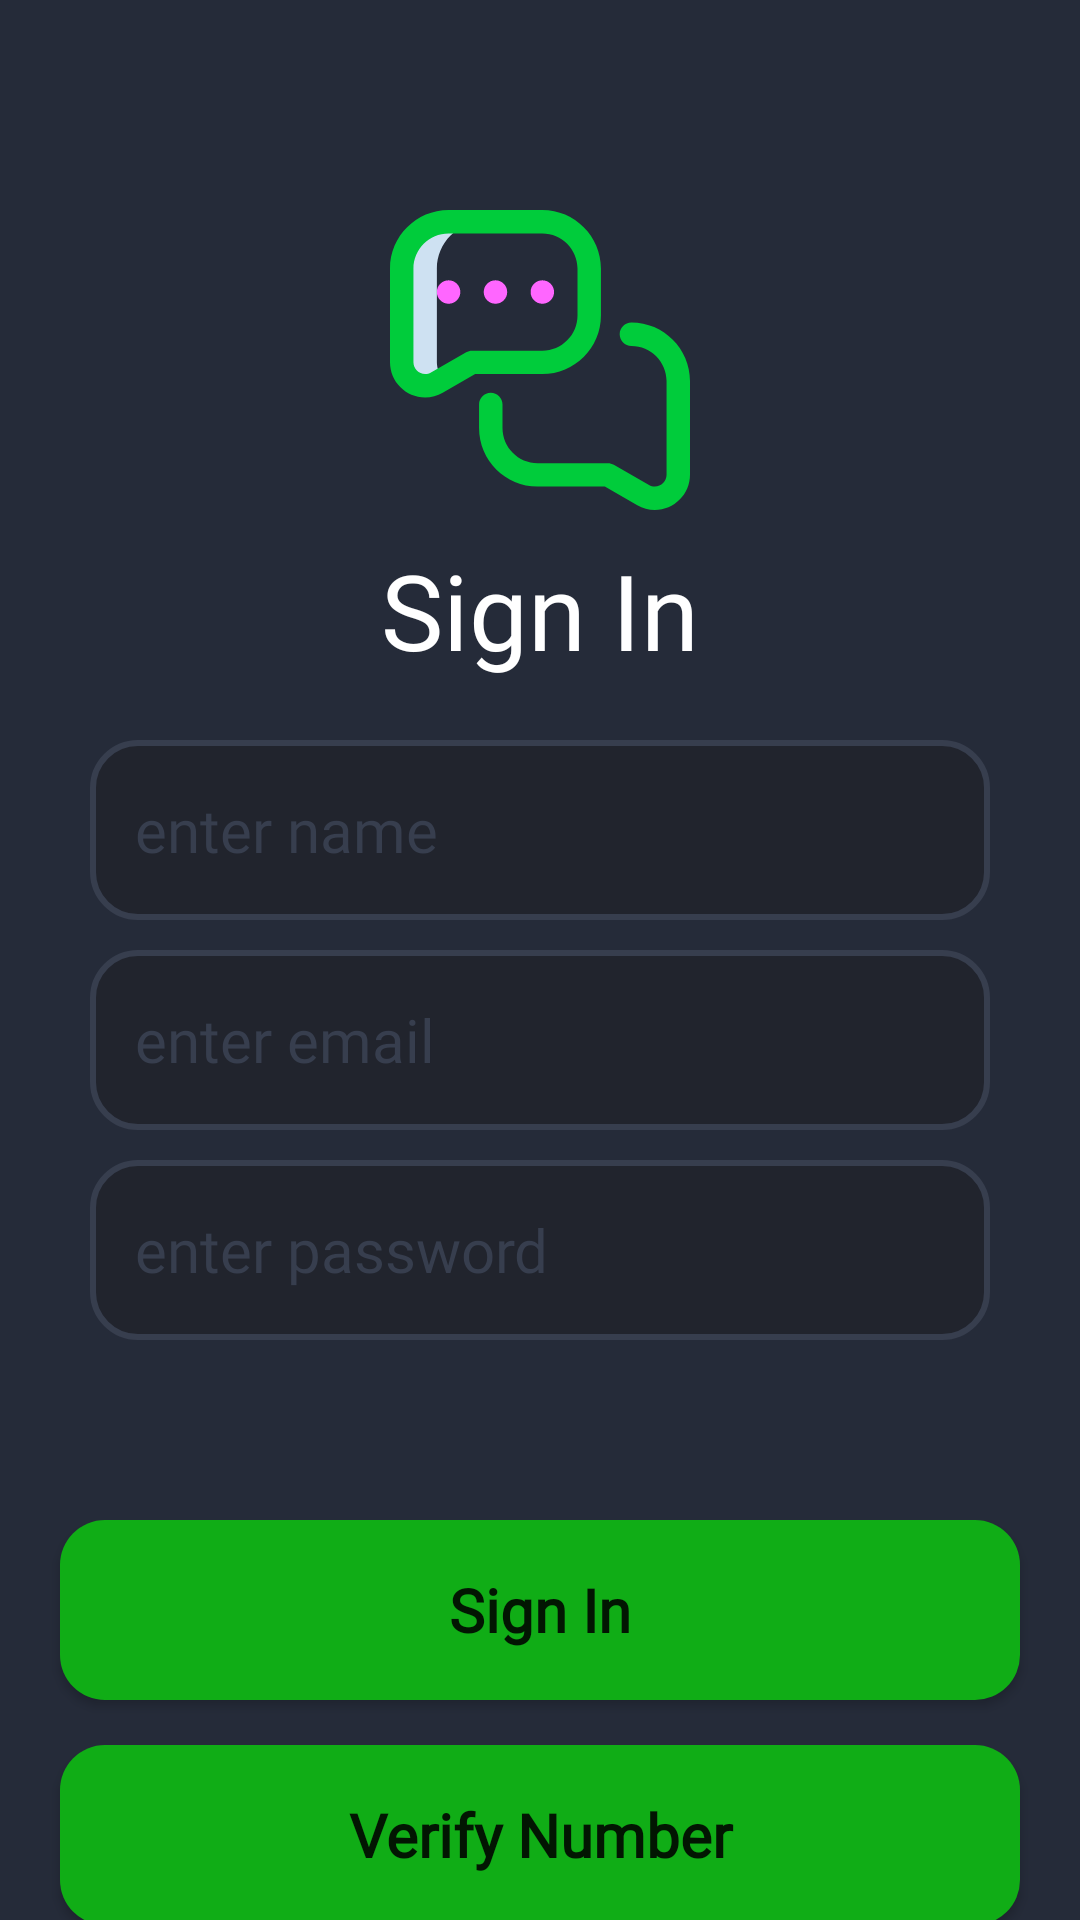

Layout XML and referenced resources for this Android screen:
<!-- AndroidManifest.xml: application theme Theme.ChattingApp -->
<!-- res/layout/fragment_verifying_with_email.xml -->
<?xml version="1.0" encoding="utf-8"?>
<androidx.constraintlayout.widget.ConstraintLayout xmlns:android="http://schemas.android.com/apk/res/android"
    xmlns:tools="http://schemas.android.com/tools"
    android:layout_width="match_parent"
    android:layout_height="match_parent"
    xmlns:app="http://schemas.android.com/apk/res-auto"
    android:background="@color/primaryDark"
    tools:context=".ui.fragment.VerifyingWithEmailFragment">

    <ImageView
        android:id="@+id/imageView"
        android:layout_width="100dp"
        android:layout_height="100dp"
        android:layout_marginTop="70dp"
        android:contentDescription="@string/todo"
        android:src="@drawable/ic_conversation"
        app:layout_constraintEnd_toEndOf="parent"
        app:layout_constraintStart_toStartOf="parent"
        app:layout_constraintTop_toTopOf="parent" />

    <LinearLayout
        android:id="@+id/linearLayout"
        android:layout_width="match_parent"
        android:layout_height="wrap_content"
        android:layout_margin="10dp"
        android:gravity="center"
        android:orientation="vertical"
        app:layout_constraintTop_toBottomOf="@+id/imageView"
        tools:layout_editor_absoluteX="10dp">

        <com.google.android.material.textview.MaterialTextView
            android:id="@+id/txt"
            android:layout_width="match_parent"
            android:layout_height="wrap_content"
            android:fontFamily="@font/pacifico"
            android:gravity="center"
            android:text="@string/sign_in"
            android:textColor="@color/white"
            android:textSize="35sp" />

        <LinearLayout
            android:id="@+id/layout"
            android:layout_width="match_parent"
            android:layout_height="wrap_content"
            android:layout_margin="20dp"
            android:orientation="vertical">

            <com.google.android.material.textfield.TextInputEditText
                android:id="@+id/tvUserName"
                android:layout_width="match_parent"
                android:layout_height="60dp"
                android:layout_gravity="center"
                android:background="@drawable/custom_txt_input_shape"
                android:fontFamily="@font/quicksand_regular"
                android:gravity="center_vertical"
                android:hint="@string/enter_name"
                android:inputType="text"
                android:maxLength="10"
                android:paddingStart="15dp"
                android:textColor="@color/white"
                android:textColorHint="@color/lightDark"
                android:textSize="20sp"
                tools:ignore="RtlSymmetry" />

            <com.google.android.material.textfield.TextInputEditText
                android:id="@+id/tvUserEmail"
                android:layout_width="match_parent"
                android:layout_height="60dp"
                android:layout_gravity="center"
                android:layout_marginTop="10dp"
                android:background="@drawable/custom_txt_input_shape"
                android:fontFamily="@font/quicksand_regular"
                android:gravity="center_vertical"
                android:hint="@string/enter_email"
                android:inputType="text"
                android:maxLength="10"
                android:paddingStart="15dp"
                android:textColor="@color/white"
                android:textColorHint="@color/lightDark"
                android:textSize="20sp"
                tools:ignore="RtlSymmetry" />

            <com.google.android.material.textfield.TextInputEditText
                android:id="@+id/tvUserPassword"
                android:layout_width="match_parent"
                android:layout_height="60dp"
                android:layout_gravity="center"
                android:background="@drawable/custom_txt_input_shape"
                android:fontFamily="@font/quicksand_regular"
                android:gravity="center_vertical"
                android:hint="enter password"
                android:inputType="text"
                android:maxLength="10"
                android:layout_marginTop="10dp"
                android:paddingStart="15dp"
                android:textColor="@color/white"
                android:textColorHint="@color/lightDark"
                android:textSize="20sp"
                tools:ignore="RtlSymmetry" />

        </LinearLayout>

    </LinearLayout>

    <Button
        android:id="@+id/btnGoToSignInNumber"
        android:layout_width="match_parent"
        android:layout_height="60dp"
        android:background="@drawable/custom_button_shape"
        android:fontFamily="@font/glory_medium"
        android:text="@string/verify_number"
        android:textAllCaps="false"
        android:textSize="20sp"
        android:textStyle="bold"
        android:layout_marginStart="20dp"
        android:layout_marginEnd="20dp"
        android:layout_marginTop="15dp"
        app:layout_constraintTop_toBottomOf="@+id/btnSignInWithEmail"
        tools:layout_editor_absoluteX="20dp" />

    <Button
        android:id="@+id/btnSignInWithEmail"
        android:layout_width="match_parent"
        android:layout_height="60dp"
        android:background="@drawable/custom_button_shape"
        android:fontFamily="@font/glory_medium"
        android:text="@string/sign_in"
        android:textAllCaps="false"
        android:textSize="20sp"
        android:textStyle="bold"
        android:layout_marginStart="20dp"
        android:layout_marginEnd="20dp"
        android:layout_marginTop="40dp"
        app:layout_constraintTop_toBottomOf="@+id/linearLayout" />


    <ProgressBar
        android:id="@+id/verProgressBar"
        style="@style/Widget.AppCompat.ProgressBar.Horizontal"
        android:layout_width="match_parent"
        android:layout_height="wrap_content"
        android:indeterminate="false"
        android:max="100"
        android:progress="10"
        android:secondaryProgress="25"
        android:visibility="gone"
        android:layout_marginTop="50dp"
        android:layout_marginEnd="20dp"
        android:layout_marginStart="20dp"
        app:layout_constraintEnd_toEndOf="parent"
        app:layout_constraintStart_toStartOf="parent"
        app:layout_constraintTop_toTopOf="parent" />



</androidx.constraintlayout.widget.ConstraintLayout>
<!-- resources referenced by this layout -->
<resources>
  <color name="lightDark">#373E4E</color>
  <color name="primaryDark">#252B39</color>
  <color name="white">#FFFFFFFF</color>
  <!-- drawable custom_button_shape (drawable) -->
  <?xml version="1.0" encoding="utf-8"?>
  <shape xmlns:android="http://schemas.android.com/apk/res/android"
      android:shape="rectangle">
  
      <solid android:color="@color/colorGreen"/>
  
      <corners android:radius="15dp"/>
  </shape>
  <!-- drawable custom_txt_input_shape (drawable) -->
  <?xml version="1.0" encoding="utf-8"?>
  <shape xmlns:android="http://schemas.android.com/apk/res/android"
      android:shape="rectangle">
  
      <solid android:color="@color/darkBlack"/>
      <stroke android:color="@color/lightDark"
          android:width="2dp"/>
      <corners android:radius="15dp"/>
  </shape>
  <!-- drawable ic_conversation (drawable) -->
  <vector xmlns:android="http://schemas.android.com/apk/res/android"
      android:width="512dp"
      android:height="512dp"
      android:viewportWidth="512"
      android:viewportHeight="512">
    <path
        android:pathData="m80,260v-160c0,-44.183 35.817,-80 80,-80h-60c-44.183,0 -80,35.817 -80,80v160c0,22.091 17.909,40 40,40 7.275,0 14.097,-1.942 19.974,-5.336l11.495,-6.638c-7.09,-7.218 -11.469,-17.109 -11.469,-28.026z"
        android:fillColor="#cee1f2"/>
    <path
        android:pathData="m412,192c-11.046,0 -20,8.954 -20,20s8.954,20 20,20c33.084,0 60,26.916 60,60v160c0,11.028 -8.972,20 -20,20 -3.565,0 -6.921,-0.894 -9.973,-2.656l-60.026,-34.664c-3.041,-1.756 -6.49,-2.68 -10.002,-2.68h-119.999c-33.084,0 -60,-26.916 -60,-60v-40c0,-11.046 -8.954,-20 -20,-20s-20,8.954 -20,20v40c0,55.14 44.859,100 100,100h114.639l55.386,31.983c9.081,5.245 19.448,8.017 29.975,8.017 33.084,0 60,-26.916 60,-60v-160c0,-55.14 -44.859,-100 -100,-100z"
        android:fillColor="#00cc3b"/>
    <path
        android:pathData="m60,320c10.527,0 20.894,-2.772 29.977,-8.017l55.384,-31.983h114.639c55.141,0 100,-44.86 100,-100v-80c0,-55.14 -44.859,-100 -100,-100h-160c-55.141,0 -100,44.86 -100,100v160c0,33.084 26.916,60 60,60zM40,100c0,-33.084 26.916,-60 60,-60h160c33.084,0 60,26.916 60,60v80c0,33.084 -26.916,60 -60,60h-119.999c-3.512,0 -6.961,0.924 -10.002,2.68l-60.025,34.664c-3.053,1.762 -6.409,2.656 -9.974,2.656 -11.028,0 -20,-8.972 -20,-20z"
        android:fillColor="#00cc3b"/>
    <path
        android:pathData="M100,140m-20,0a20,20 0,1 1,40 0a20,20 0,1 1,-40 0"
        android:fillColor="#ff66ff"/>
    <path
        android:pathData="M180,140m-20,0a20,20 0,1 1,40 0a20,20 0,1 1,-40 0"
        android:fillColor="#ff66ff"/>
    <path
        android:pathData="M260,140m-20,0a20,20 0,1 1,40 0a20,20 0,1 1,-40 0"
        android:fillColor="#ff66ff"/>
  </vector>
  <string name="enter_email">enter email</string>
  <string name="enter_name">enter name</string>
  <string name="sign_in">Sign In</string>
  <string name="todo">todo</string>
  <string name="verify_number">Verify Number</string>
  <style name="Theme.ChattingApp" parent="Theme.MaterialComponents.DayNight.NoActionBar">
          
          <item name="colorPrimary">@color/colorGreen</item>
          <item name="colorPrimaryVariant">@color/lightDark</item>
          <item name="colorOnPrimary">@color/white</item>
          
          <item name="colorSecondary">@color/colorOrange</item>
          <item name="colorSecondaryVariant">@color/colorGreen</item>
          <item name="colorOnSecondary">@color/black</item>
          
          <item name="android:statusBarColor" tools:targetApi="l">?attr/colorPrimaryVariant</item>
          
      </style>
  <color name="colorGreen">#10AD16</color>
  <color name="darkBlack">#21242D</color>
  <color name="colorOrange">#EE8400</color>
  <color name="black">#FF000000</color>
</resources>
